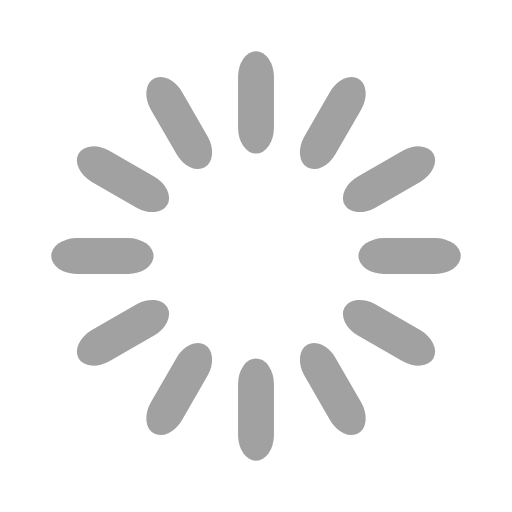
t = 0.00 s
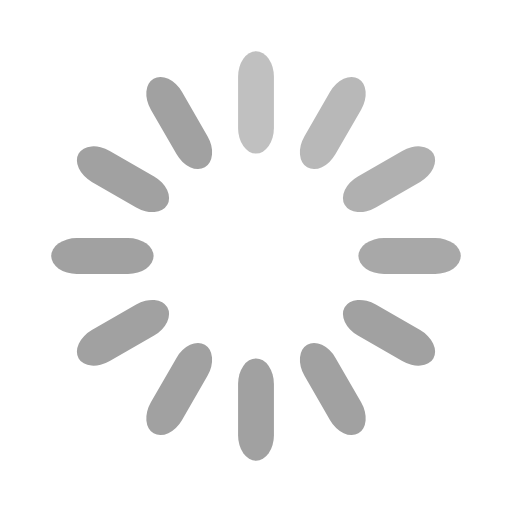
t = 0.33 s
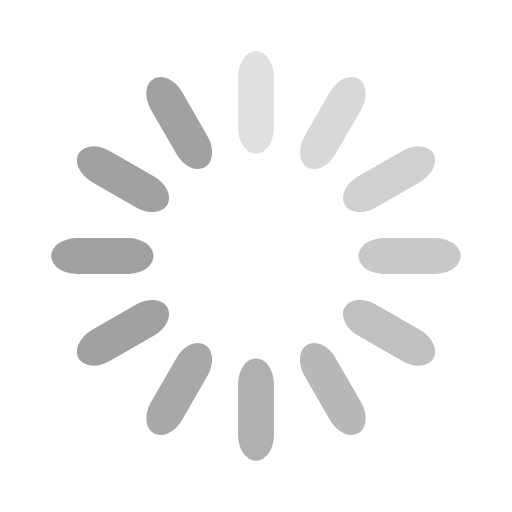
t = 0.67 s
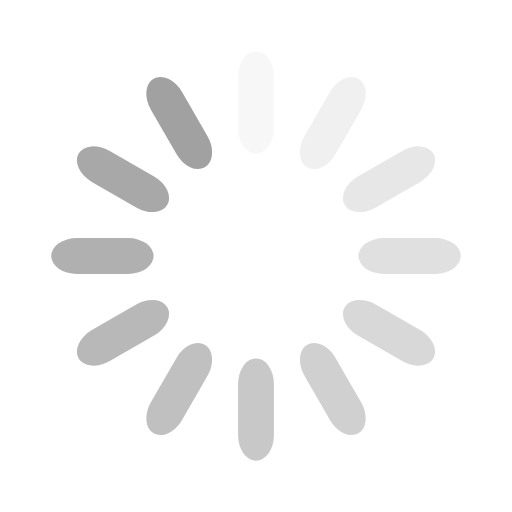
t = 0.92 s
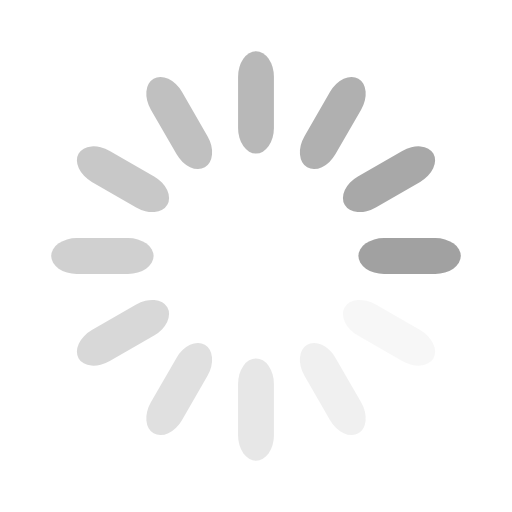
t = 1.25 s
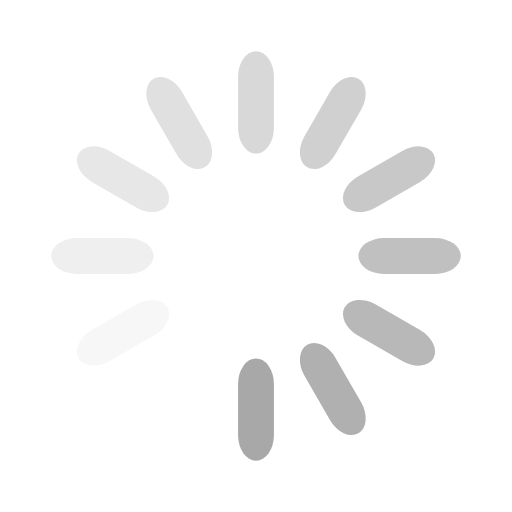
t = 1.58 s

The animated SVG that drew these frames (rendered in a browser with its animation timeline set to each time). Animation: 12 SMIL elements (animate=12); one cycle of 1.92 s, repeats indefinitely.

<svg width='48px' height='48px' xmlns="http://www.w3.org/2000/svg" viewBox="0 0 100 100" preserveAspectRatio="xMidYMid" class="uil-default"><rect x="0" y="0" width="100" height="100" fill="none" class="bk"></rect><rect  x='46.5' y='40' width='7' height='20' rx='5' ry='5' fill='#a1a1a1' transform='rotate(0 50 50) translate(0 -30)'>  <animate attributeName='opacity' from='1' to='0' dur='1s' begin='0s' repeatCount='indefinite'/></rect><rect  x='46.5' y='40' width='7' height='20' rx='5' ry='5' fill='#a1a1a1' transform='rotate(30 50 50) translate(0 -30)'>  <animate attributeName='opacity' from='1' to='0' dur='1s' begin='0.08333333333333333s' repeatCount='indefinite'/></rect><rect  x='46.5' y='40' width='7' height='20' rx='5' ry='5' fill='#a1a1a1' transform='rotate(60 50 50) translate(0 -30)'>  <animate attributeName='opacity' from='1' to='0' dur='1s' begin='0.16666666666666666s' repeatCount='indefinite'/></rect><rect  x='46.5' y='40' width='7' height='20' rx='5' ry='5' fill='#a1a1a1' transform='rotate(90 50 50) translate(0 -30)'>  <animate attributeName='opacity' from='1' to='0' dur='1s' begin='0.25s' repeatCount='indefinite'/></rect><rect  x='46.5' y='40' width='7' height='20' rx='5' ry='5' fill='#a1a1a1' transform='rotate(120 50 50) translate(0 -30)'>  <animate attributeName='opacity' from='1' to='0' dur='1s' begin='0.3333333333333333s' repeatCount='indefinite'/></rect><rect  x='46.5' y='40' width='7' height='20' rx='5' ry='5' fill='#a1a1a1' transform='rotate(150 50 50) translate(0 -30)'>  <animate attributeName='opacity' from='1' to='0' dur='1s' begin='0.4166666666666667s' repeatCount='indefinite'/></rect><rect  x='46.5' y='40' width='7' height='20' rx='5' ry='5' fill='#a1a1a1' transform='rotate(180 50 50) translate(0 -30)'>  <animate attributeName='opacity' from='1' to='0' dur='1s' begin='0.5s' repeatCount='indefinite'/></rect><rect  x='46.5' y='40' width='7' height='20' rx='5' ry='5' fill='#a1a1a1' transform='rotate(210 50 50) translate(0 -30)'>  <animate attributeName='opacity' from='1' to='0' dur='1s' begin='0.5833333333333334s' repeatCount='indefinite'/></rect><rect  x='46.5' y='40' width='7' height='20' rx='5' ry='5' fill='#a1a1a1' transform='rotate(240 50 50) translate(0 -30)'>  <animate attributeName='opacity' from='1' to='0' dur='1s' begin='0.6666666666666666s' repeatCount='indefinite'/></rect><rect  x='46.5' y='40' width='7' height='20' rx='5' ry='5' fill='#a1a1a1' transform='rotate(270 50 50) translate(0 -30)'>  <animate attributeName='opacity' from='1' to='0' dur='1s' begin='0.75s' repeatCount='indefinite'/></rect><rect  x='46.5' y='40' width='7' height='20' rx='5' ry='5' fill='#a1a1a1' transform='rotate(300 50 50) translate(0 -30)'>  <animate attributeName='opacity' from='1' to='0' dur='1s' begin='0.8333333333333334s' repeatCount='indefinite'/></rect><rect  x='46.5' y='40' width='7' height='20' rx='5' ry='5' fill='#a1a1a1' transform='rotate(330 50 50) translate(0 -30)'>  <animate attributeName='opacity' from='1' to='0' dur='1s' begin='0.9166666666666666s' repeatCount='indefinite'/></rect></svg>
